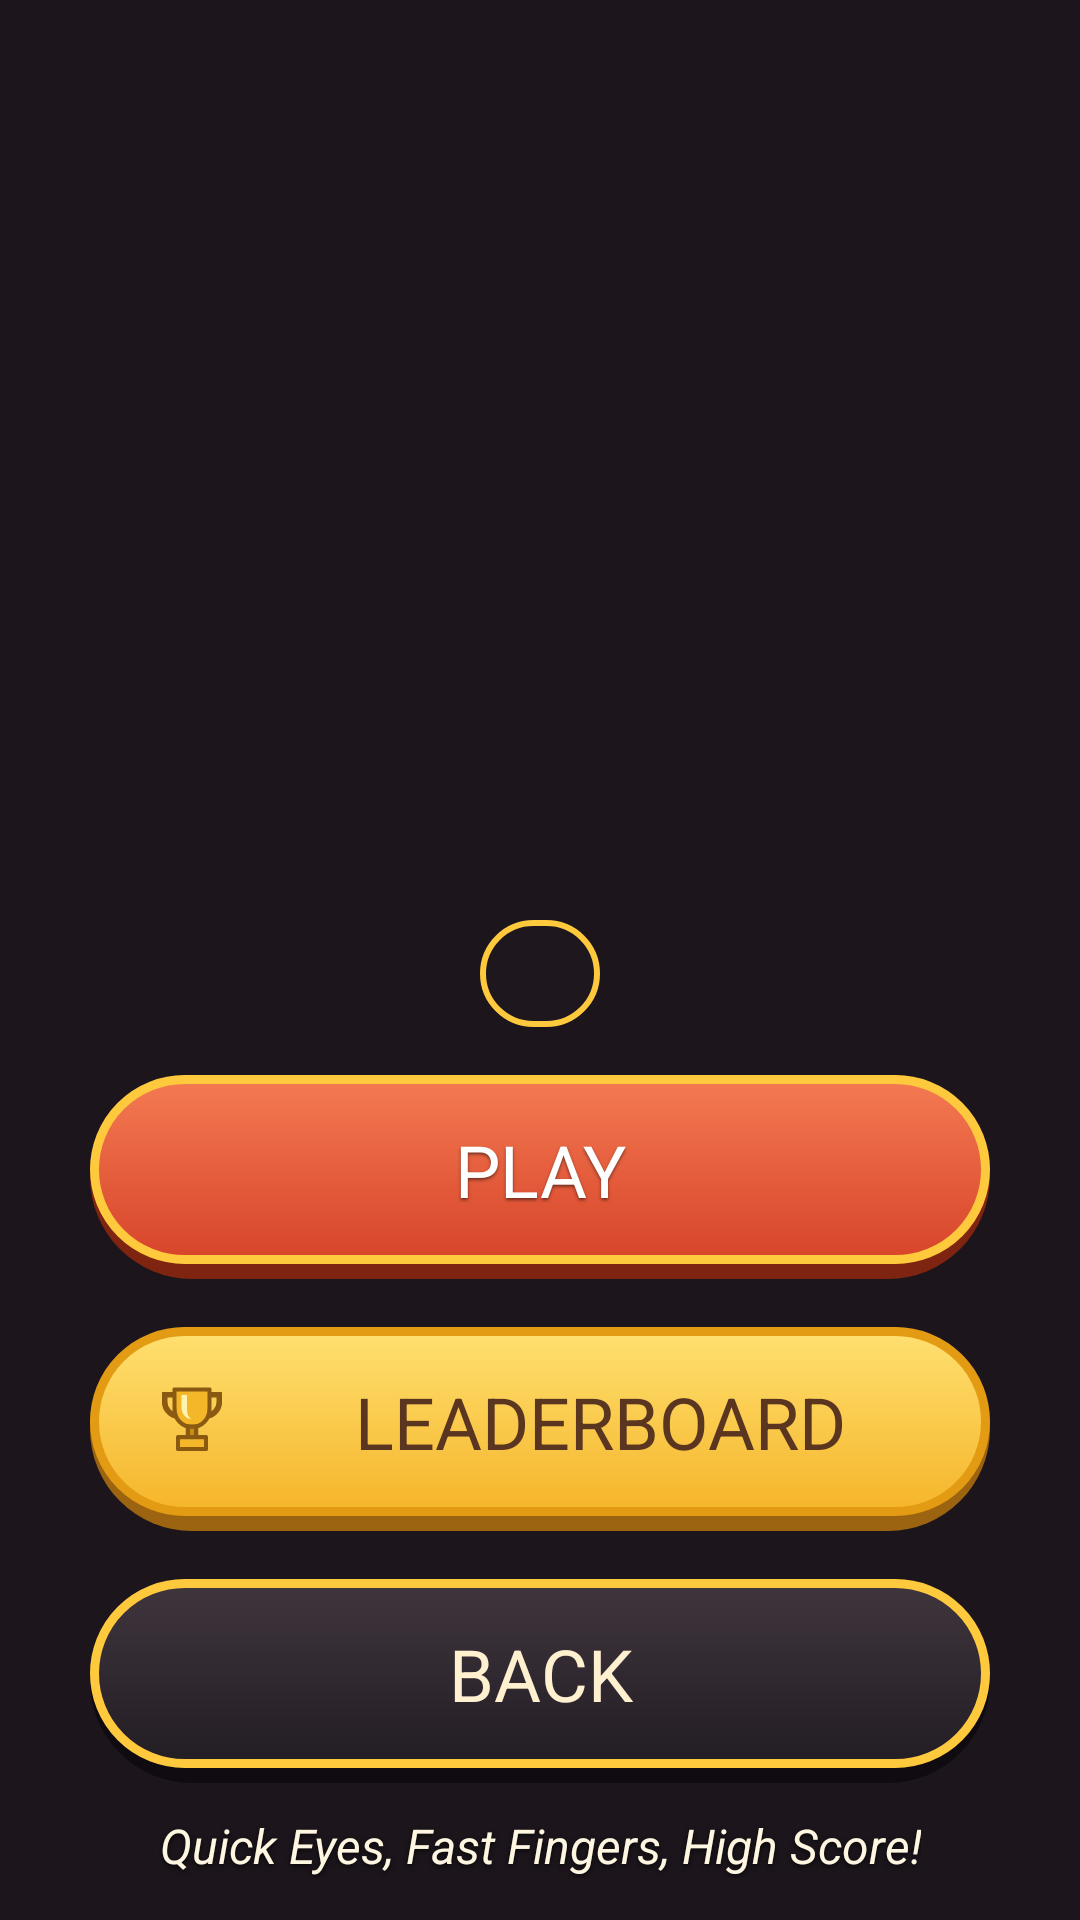

Reconstruct the res/layout file that produces this screen, plus the resources it refers to.
<!-- AndroidManifest.xml: application theme Theme.PawsomeMiniGames -->
<!-- res/layout/rg_activity_main_menu.xml -->
<?xml version="1.0" encoding="utf-8"?>
<FrameLayout xmlns:android="http://schemas.android.com/apk/res/android"
    android:layout_width="match_parent"
    android:layout_height="match_parent">

    <ImageView
        android:layout_width="match_parent"
        android:layout_height="match_parent"
        android:importantForAccessibility="no"
        android:scaleType="centerCrop"
        android:src="@drawable/rg_bg_forest" />

    <LinearLayout
        android:id="@+id/safe_area"
        android:layout_width="match_parent"
        android:layout_height="match_parent"
        android:gravity="center_horizontal"
        android:orientation="vertical"
        android:paddingStart="24dp"
        android:paddingTop="30dp"
        android:paddingEnd="24dp"
        android:paddingBottom="14dp">

        <ImageView
            android:id="@+id/logo"
            android:layout_width="match_parent"
            android:layout_height="0dp"
            android:layout_weight="1"
            android:contentDescription="@string/rg_cd_logo"
            android:scaleType="fitCenter"
            android:src="@drawable/rg_logo_reaction_game" />

        
        <TextView
            android:id="@+id/tv_best"
            android:layout_width="wrap_content"
            android:layout_height="wrap_content"
            android:layout_marginTop="8dp"
            android:background="@drawable/pm_panel_chip"
            android:paddingStart="20dp"
            android:paddingTop="7dp"
            android:paddingEnd="20dp"
            android:paddingBottom="7dp"
            android:textAllCaps="true"
            android:textColor="@color/pm_gold"
            android:textSize="16sp" />

        
        <TextView
            android:id="@+id/btn_play"
            android:layout_width="300dp"
            android:layout_height="68dp"
            android:layout_marginTop="16dp"
            android:background="@drawable/pm_btn_red"
            android:clickable="true"
            android:drawableStart="@drawable/pm_ic_play"
            android:drawablePadding="14dp"
            android:focusable="true"
            android:gravity="center"
            android:paddingStart="20dp"
            android:paddingEnd="20dp"
            android:paddingBottom="5dp"
            android:shadowColor="#80000000"
            android:shadowDx="0"
            android:shadowDy="2"
            android:shadowRadius="2"
            android:text="@string/pm_btn_play"
            android:textColor="@color/pm_text_white"
            android:textSize="24sp" />

        <TextView
            android:id="@+id/btn_leaderboard"
            android:layout_width="300dp"
            android:layout_height="68dp"
            android:layout_marginTop="16dp"
            android:background="@drawable/pm_btn_gold"
            android:clickable="true"
            android:drawableStart="@drawable/pm_ic_trophy"
            android:drawablePadding="12dp"
            android:focusable="true"
            android:gravity="center"
            android:paddingStart="20dp"
            android:paddingEnd="20dp"
            android:paddingBottom="5dp"
            android:text="@string/pm_btn_leaderboard"
            android:textColor="@color/pm_brown_text"
            android:textSize="24sp" />

        <TextView
            android:id="@+id/btn_quit"
            android:layout_width="300dp"
            android:layout_height="68dp"
            android:layout_marginTop="16dp"
            android:background="@drawable/pm_btn_dark"
            android:clickable="true"
            android:focusable="true"
            android:gravity="center"
            android:paddingBottom="5dp"
            android:text="@string/pm_btn_quit"
            android:textColor="@color/pm_cream_text"
            android:textSize="24sp" />

        <TextView
            android:layout_width="wrap_content"
            android:layout_height="wrap_content"
            android:layout_marginTop="10dp"
            android:gravity="center"
            android:shadowColor="#CC000000"
            android:shadowDx="0"
            android:shadowDy="2"
            android:shadowRadius="4"
            android:text="@string/rg_tagline"
            android:textColor="#FFF6E2"
            android:textSize="16sp"
            android:textStyle="italic" />
    </LinearLayout>
</FrameLayout>
<!-- resources referenced by this layout -->
<resources>
  <color name="pm_brown_text">#5A3520</color>
  <color name="pm_cream_text">#FFF1D0</color>
  <color name="pm_gold">#FFC93D</color>
  <color name="pm_text_white">#FFFFFF</color>
  <!-- drawable pm_btn_dark (drawable) -->
  <?xml version="1.0" encoding="utf-8"?>
  <layer-list xmlns:android="http://schemas.android.com/apk/res/android">
      
      <item>
          <shape android:shape="rectangle">
              <solid android:color="#0F0B10" />
              <corners android:radius="40dp" />
          </shape>
      </item>
      
      <item android:bottom="5dp">
          <shape android:shape="rectangle">
              <gradient android:angle="270" android:startColor="#3F353D" android:endColor="#231D24" />
              <corners android:radius="40dp" />
              <stroke android:width="3dp" android:color="#FFC93D" />
          </shape>
      </item>
  </layer-list>
  <!-- drawable pm_btn_gold (drawable) -->
  <?xml version="1.0" encoding="utf-8"?>
  <layer-list xmlns:android="http://schemas.android.com/apk/res/android">
      
      <item>
          <shape android:shape="rectangle">
              <solid android:color="#9C6410" />
              <corners android:radius="40dp" />
          </shape>
      </item>
      
      <item android:bottom="5dp">
          <shape android:shape="rectangle">
              <gradient android:angle="270" android:startColor="#FFE070" android:endColor="#F5B52A" />
              <corners android:radius="40dp" />
              <stroke android:width="3dp" android:color="#E39B14" />
          </shape>
      </item>
  </layer-list>
  <!-- drawable pm_btn_red (drawable) -->
  <?xml version="1.0" encoding="utf-8"?>
  <layer-list xmlns:android="http://schemas.android.com/apk/res/android">
      
      <item>
          <shape android:shape="rectangle">
              <solid android:color="#7E2410" />
              <corners android:radius="40dp" />
          </shape>
      </item>
      
      <item android:bottom="5dp">
          <shape android:shape="rectangle">
              <gradient android:angle="270" android:startColor="#F47A52" android:endColor="#D7442A" />
              <corners android:radius="40dp" />
              <stroke android:width="3dp" android:color="#FFC93D" />
          </shape>
      </item>
  </layer-list>
  <!-- drawable pm_panel_chip (drawable) -->
  <?xml version="1.0" encoding="utf-8"?>
  <shape xmlns:android="http://schemas.android.com/apk/res/android" android:shape="rectangle">
      <solid android:color="#CC1E181F" />
      <corners android:radius="22dp" />
      <stroke android:width="2dp" android:color="#FFC93D" />
  </shape>
  <string name="pm_btn_leaderboard">LEADERBOARD</string>
  <string name="pm_btn_play">PLAY</string>
  <string name="pm_btn_quit">BACK</string>
  <string name="rg_cd_logo">Reaction Game logo</string>
  <string name="rg_tagline">Quick Eyes, Fast Fingers, High Score!</string>
  <style name="Theme.PawsomeMiniGames" parent="Base.Theme.PawsomeMiniGames" />
  <style name="Base.Theme.PawsomeMiniGames" parent="Theme.Material3.DayNight.NoActionBar">
          
          <item name="android:windowBackground">#1C161C</item>
          <item name="android:windowAnimationStyle">@style/Animation.Pawsome</item>
          
          
      </style>
  <style name="Animation.Pawsome" parent="@android:style/Animation.Activity">
          <item name="android:activityOpenEnterAnimation">@anim/pawsome_fade_in</item>
          <item name="android:activityOpenExitAnimation">@anim/pawsome_fade_out</item>
          <item name="android:activityCloseEnterAnimation">@anim/pawsome_fade_in</item>
          <item name="android:activityCloseExitAnimation">@anim/pawsome_fade_out</item>
      </style>
</resources>
